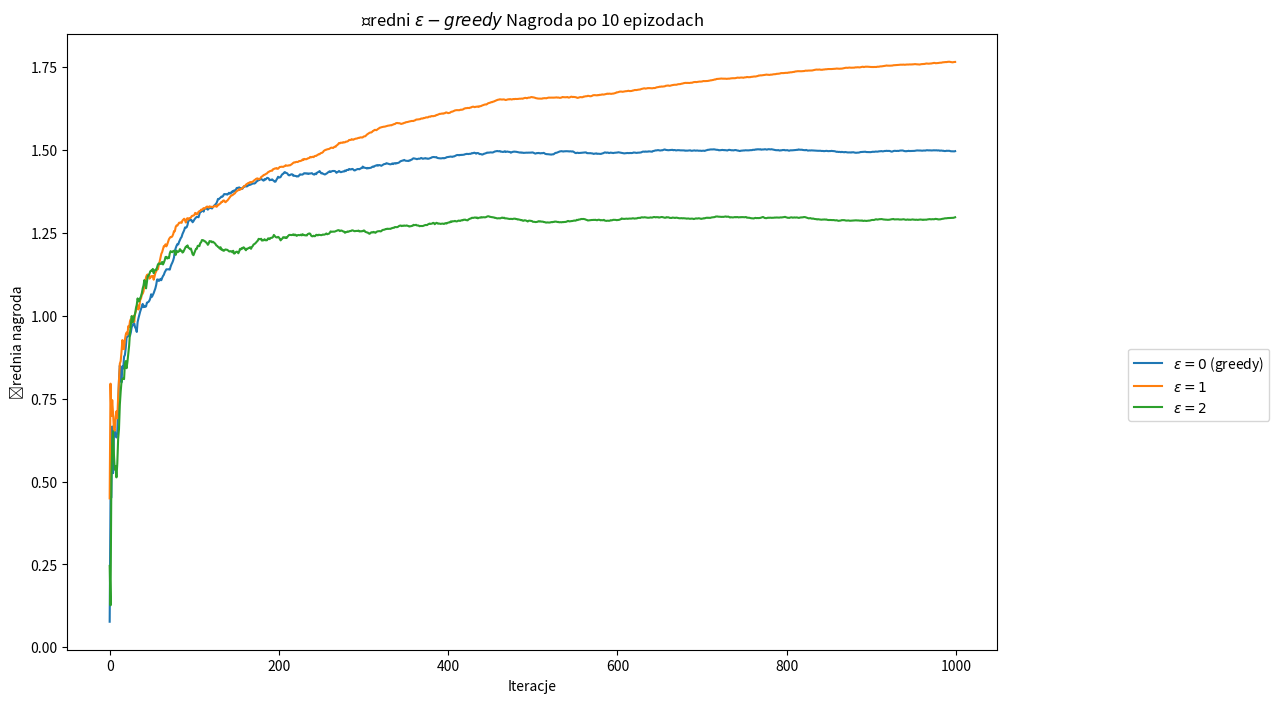

The matplotlib source for this figure:
import numpy as np
import matplotlib.pyplot as plt
import pandas as pd
import math


class eps_bandit:

    def __init__(self, k, eps, iters, mu='random'):
        # Liczba ramion
        self.k = k
        # Szukane prawdopodobieństwo
        self.eps = eps
        # Liczba iteracji
        self.iters = iters
        # Liczba kroków
        self.n = 0
        # Liczba kroków dla każdego ramienia
        self.k_n = np.zeros(k)
        # Nagroda całościowa
        self.mean_reward = 0
        self.reward = np.zeros(iters)
        # Średnia nagroda za każde ramię
        self.k_reward = np.zeros(k)

        ads_selected = []
        total_reward = 500
        self.ads_hab = []
        self.tau = tau
        self.alpha = alpha
        S = 200
        steps = 0
        st = 0


        for a in range(0, self.k):
            a = {'ad': a, 'h': 1, 'cc': 0, 'ncc': 0, 'ohu': 1, 'ohd': 1, 'p': 0, 'att': 0}
            self.ads_hab.append(a)


        if type(mu) == list or type(mu).__module__ == np.__name__:
            # Średnie zdefiniowane przez usera
            self.mu = np.array(mu)
        elif mu == 'random':
            # Średnie z rozkładu prawdopodobieństwa
            self.mu = np.random.normal(0, 1, k)
        elif mu == 'sequence':
            # Zwiększ średnią dla każdego ramienia o jeden
            self.mu = np.linspace(0, k - 1, k)

    def pull(self):
        # Wygeneruj losową liczbę
        p = np.random.rand()
        if self.eps == 0 and self.n == 0:
            a = np.random.choice(self.k)
        elif p < self.eps:
            # Losowo wybierz akcję
            a = np.random.choice(self.k)
        else:
            # "Chciwe działanie"
            a = np.argmax(self.k_reward)

        #print(a)
        # print(self.ads_hab[a])

        # print("reklama ", a, "przed :", self.ads_hab[a])
        self.ads_hab[a]['cc'] += 1
        self.ads_hab[a]['att'] += 1
        hab = 1 - (1 / alpha) * (1 - math.exp(-1 * (alpha * self.ads_hab[a]['cc']) / tau))
        self.ads_hab[a]['ncc'] = 0
        oldhab = self.ads_hab[a]['ohu']
        self.ads_hab[a]['h'] = round(hab, 2)
        self.ads_hab[a]['h'] = round((oldhab * hab), 2)
        self.ads_hab[a]['ohd'] = self.ads_hab[a]['h']
        # print("reklama ", a, "po :", self.ads_hab[a])

        for n in range(self.k):
            # print(n)
            if n != a and self.ads_hab[n]['h'] < 1:
                #print("ODBUDOWA!",n)
                #print("reklama ", n, "przed :", self.ads_hab[n])
                self.ads_hab[n]['ncc'] += 1
                self.ads_hab[n]['p'] += 1
                hab = 1 - (1 - self.ads_hab[n]['ohd']) * math.exp(-1 * self.alpha * (self.ads_hab[n]['ncc'] / self.tau))
                self.ads_hab[n]['cc'] = 0
                self.ads_hab[n]['h'] = round(hab, 2)
                self.ads_hab[n]['ohu'] = self.ads_hab[n]['h']
                #print("reklama ", n, "po :", self.ads_hab[n])


        # print(self.k)
        # print(self.eps)
        # print(self.iters)
        print(self.n)
        print(self.k_n)
        print(self.mean_reward)
        # print(self.reward)

        reward = np.random.normal(self.mu[a], 1)
        # print(reward)
        # Aktualizacja liczebności
        self.n += 1
        self.k_n[a] += 1

        # Aktualizacja all nagród
        self.mean_reward = self.mean_reward + (
                reward - self.mean_reward) / self.n

        # Update wyników dla a_k
        self.k_reward[a] = self.k_reward[a] + (
                reward - self.k_reward[a]) / self.k_n[a]

        print('')
        # print(self.k_reward[a])
        print(self.k_reward)
        for x in range(self.k):
            print(self.ads_hab[x]['ad'], self.ads_hab[x]['h'])

    def run(self):
        for i in range(self.iters):
            self.pull()
            self.reward[i] = self.mean_reward

    def reset(self):
        # Resetuje wyniki z zachowaniem ustawień

        self.n = 0
        self.k_n = np.zeros(k)
        self.mean_reward = 0
        self.reward = np.zeros(iters)
        self.k_reward = np.zeros(k)


k = 10
iters = 1000
alpha = 1.05
tau = 3

eps_0_rewards = np.zeros(iters)
eps_1_rewards = np.zeros(iters)
eps_2_rewards = np.zeros(iters)

episodes = 10
# Odpalamy eksperyment
for i in range(episodes):
    # print("episodes :", i)
    # Bandyci -start
    eps_0 = eps_bandit(k, 0.25, iters)
    eps_1 = eps_bandit(k, 0.02, iters, eps_0.mu.copy())
    eps_2 = eps_bandit(k, 0.35, iters, eps_0.mu.copy())
    # print(eps_0)

    # Zliczanie
    eps_0.run()
    eps_1.run()
    eps_2.run()

    # Update średnich all
    eps_0_rewards = eps_0_rewards + (
            eps_0.reward - eps_0_rewards) / (i + 1)
    eps_1_rewards = eps_1_rewards + (
            eps_1.reward - eps_1_rewards) / (i + 1)
    eps_2_rewards = eps_2_rewards + (
            eps_2.reward - eps_2_rewards) / (i + 1)


'-------------------------------------------------------------------------------'
"Wykresy pomocnicze - średnia nagroda przed habituacją"


plt.figure(figsize=(12, 8))
plt.plot(eps_0_rewards, label="$\epsilon=0$ (greedy)")
plt.plot(eps_1_rewards, label="$\epsilon=1$ ")
plt.plot(eps_2_rewards, label="$\epsilon=2$")
plt.legend(bbox_to_anchor=(1.3, 0.5))
plt.xlabel("Iteracje")
plt.ylabel("Średnia nagroda")
plt.title("Średni $\epsilon-greedy$ Nagroda po " + str(episodes)
          + " epizodach")
plt.show()



'-------------------------------------------------------------------------------'
"Wykresy pomocnicze - średnia nagroda po habituacją"